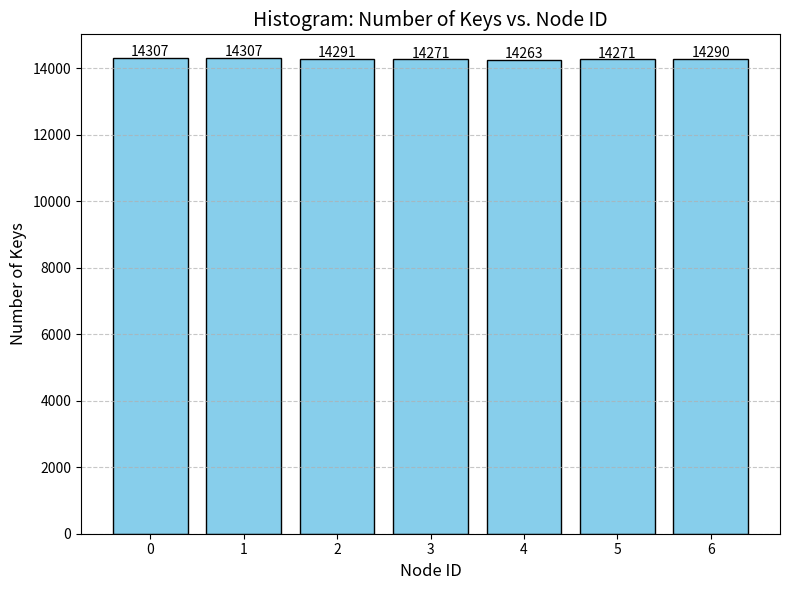

Source code (Python):
import matplotlib.pyplot as plt

# Data: Node IDs and their corresponding number of keys
nodes = [6, 5, 4, 3, 2, 1, 0]
keys = [14290, 14271, 14263, 14271, 14291, 14307, 14307]

# Plot the data as a bar chart
plt.figure(figsize=(8, 6))
plt.bar(nodes, keys, color='skyblue', edgecolor='black')

# Add labels and title
plt.xlabel("Node ID", fontsize=12)
plt.ylabel("Number of Keys", fontsize=12)
plt.title("Histogram: Number of Keys vs. Node ID", fontsize=14)

# Annotate the bars with the key counts
for i, v in enumerate(keys):
    plt.text(nodes[i], v + 50, str(v), ha='center', fontsize=10)

# Adjust x-axis order to match node IDs
plt.xticks(nodes)

# Add grid
plt.grid(axis='y', linestyle='--', alpha=0.7)

# Save the plot as an image
plt.tight_layout()
plt.savefig("keys_vs_node_id_histogram.png")

# Show the plot
plt.show()
